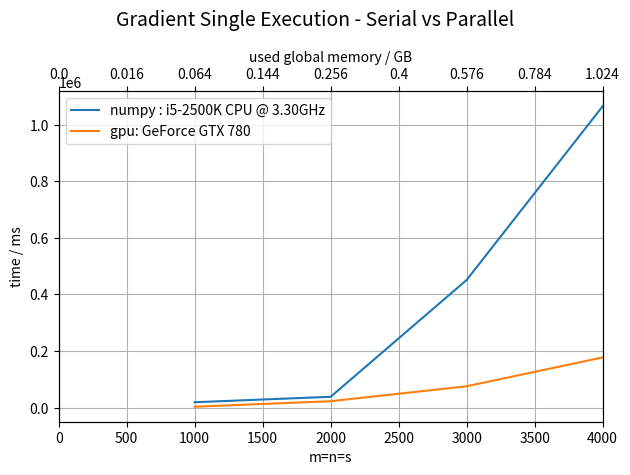

This chart was generated by the following Python code:
import numpy as np
import matplotlib.pyplot as plt
# https://stackoverflow.com/questions/10514315/how-to-add-a-second-x-axis-in-matplotlib
def mem_grad(m,n,s,size):
    s_bytes = (s+m+s*n+s*s+m*n+m*s+s+m+m*n+s*s+s*s+m*s)*size
    s_gb = s_bytes * 1e-9
    return s_gb

parallel = [[1000,3182],
            [2000,22617],
            [3000,75455],
            [4000,177386]]

serial = [[1000,18.974418],
          [2000,38.2195062469982],
          [3000,451.2476991170115],
          [4000,1065.3939741420036]]

x_s, y_s = zip(*serial)
y_s = np.array(y_s)*1000
x_p, y_p = zip(*parallel)
fig = plt.figure()
ax1 = fig.add_subplot(111)
ax1.set_xlim(0, max(x_s))
ax1.set_xlabel("m=n=s")
ax1.set_ylabel("time / ms")
ax1.grid(True)

ax1.plot(x_s, y_s, label="numpy : i5-2500K CPU @ 3.30GHz")
ax1.plot(x_p, y_p, label="gpu: GeForce GTX 780")

ax2 = ax1.twiny()
ax1Xs = ax1.get_xticks()
x_gb = np.round(np.array([mem_grad(i,i,i,8) for i in ax1Xs]),decimals=3)

ax2.set_xlabel("used global memory / GB")
ax2.set_xticks(ax1Xs)
ax2.set_xbound(ax1.get_xbound())
ax2.set_xticklabels(x_gb)
ax1.legend()

fig.suptitle("Gradient Single Execution - Serial vs Parallel", fontsize=14)
fig.tight_layout()
plt.show()